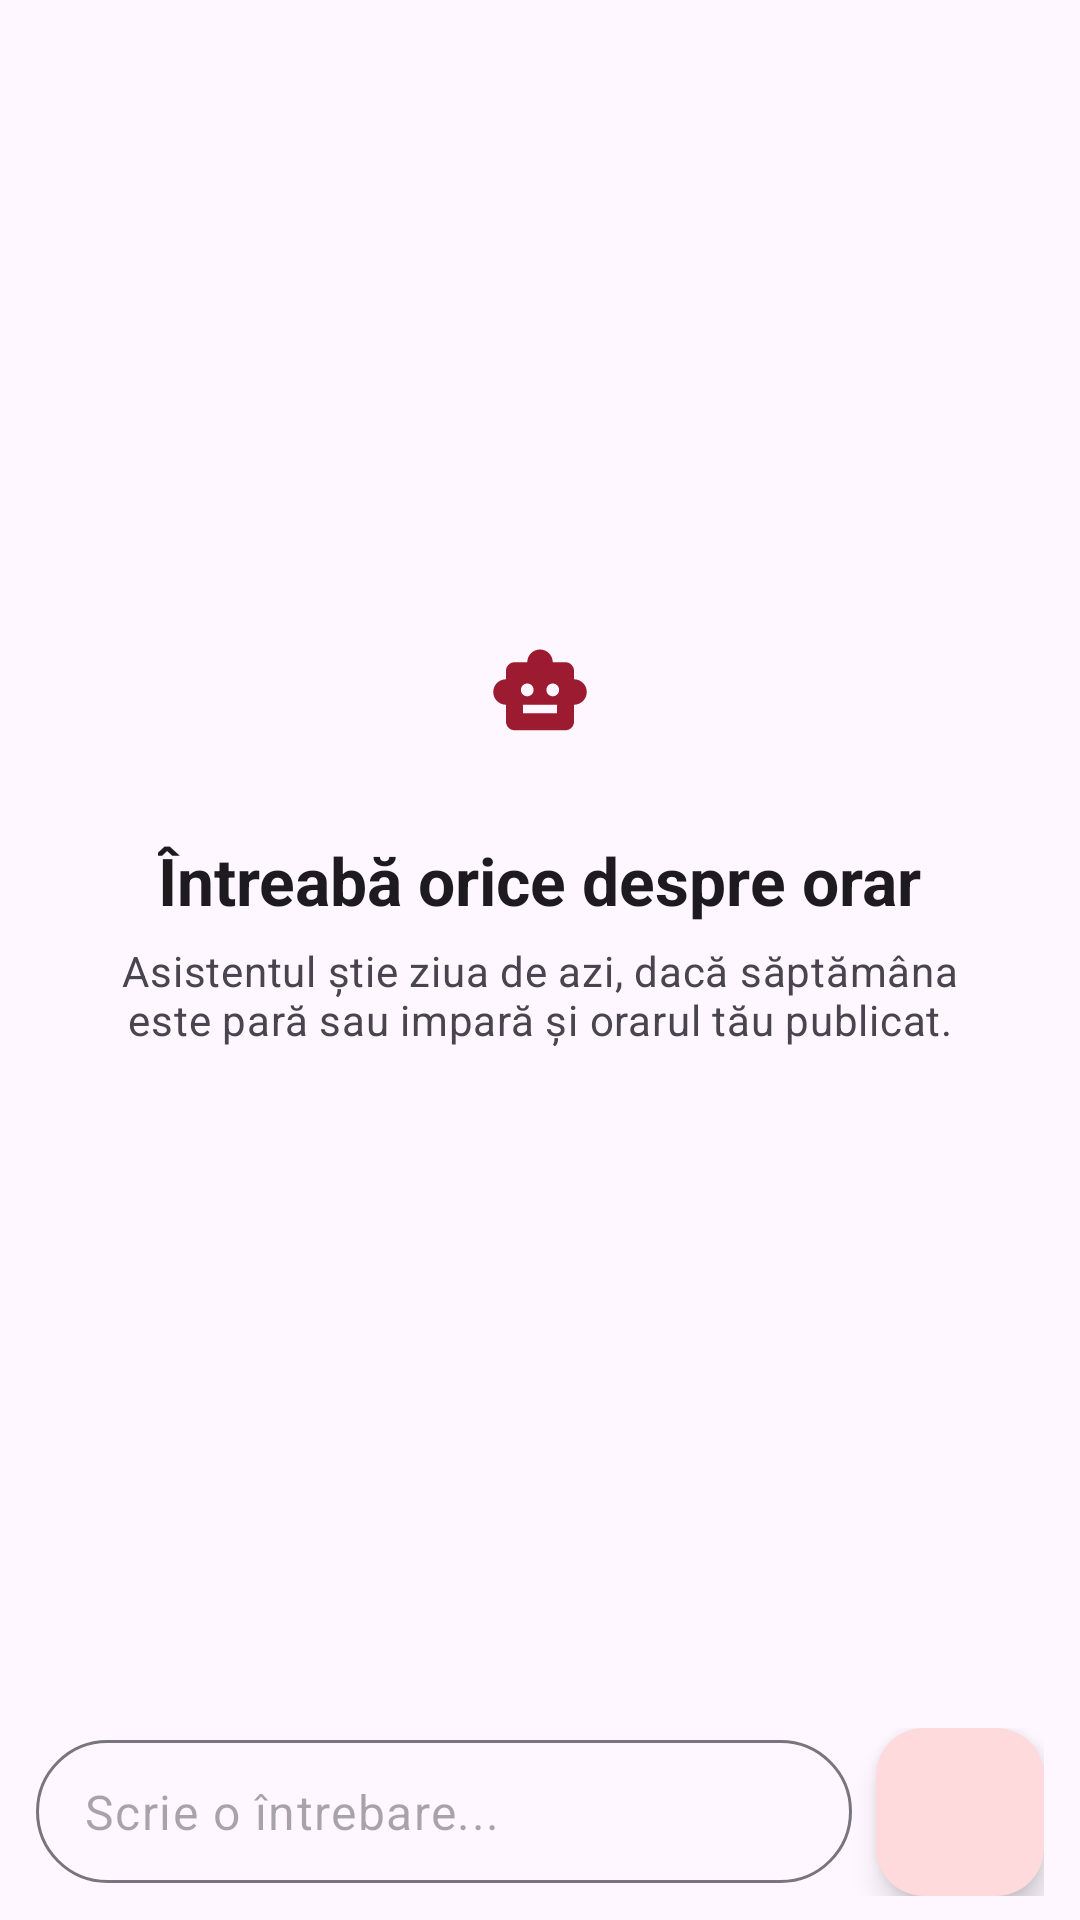

This screen was rendered from an Android layout file. Write that file and the resources it references.
<!-- AndroidManifest.xml: application theme Theme.UCPMobile -->
<!-- res/layout/fragment_chat.xml -->
<?xml version="1.0" encoding="utf-8"?>
<LinearLayout xmlns:android="http://schemas.android.com/apk/res/android"
    xmlns:app="http://schemas.android.com/apk/res-auto"
    android:layout_width="match_parent"
    android:layout_height="match_parent"
    android:orientation="vertical">

    <FrameLayout
        android:layout_width="match_parent"
        android:layout_height="0dp"
        android:layout_weight="1">

        <androidx.recyclerview.widget.RecyclerView
            android:id="@+id/messages"
            android:layout_width="match_parent"
            android:layout_height="match_parent"
            android:clipToPadding="false"
            android:paddingVertical="8dp" />

        
        <ScrollView
            android:id="@+id/intro"
            android:layout_width="match_parent"
            android:layout_height="match_parent"
            android:fillViewport="true">

            <LinearLayout
                android:layout_width="match_parent"
                android:layout_height="wrap_content"
                android:gravity="center"
                android:orientation="vertical"
                android:padding="28dp">

                <FrameLayout
                    android:layout_width="64dp"
                    android:layout_height="64dp"
                    android:background="@drawable/bg_logo">

                    <ImageView
                        android:layout_width="34dp"
                        android:layout_height="34dp"
                        android:layout_gravity="center"
                        android:contentDescription="@null"
                        android:src="@drawable/ic_robot"
                        app:tint="?attr/colorPrimary" />
                </FrameLayout>

                <TextView
                    android:layout_width="wrap_content"
                    android:layout_height="wrap_content"
                    android:layout_marginTop="16dp"
                    android:gravity="center"
                    android:text="Întreabă orice despre orar"
                    android:textAppearance="?attr/textAppearanceTitleLarge"
                    android:textStyle="bold" />

                <TextView
                    android:layout_width="wrap_content"
                    android:layout_height="wrap_content"
                    android:layout_marginTop="6dp"
                    android:gravity="center"
                    android:text="Asistentul știe ziua de azi, dacă săptămâna este pară sau impară și orarul tău publicat."
                    android:textAppearance="?attr/textAppearanceBodyMedium"
                    android:textColor="?attr/colorOnSurfaceVariant" />

                <com.google.android.material.chip.ChipGroup
                    android:id="@+id/suggestions"
                    android:layout_width="match_parent"
                    android:layout_height="wrap_content"
                    android:layout_marginTop="20dp"
                    app:chipSpacingHorizontal="8dp"
                    app:singleLine="false" />
            </LinearLayout>
        </ScrollView>
    </FrameLayout>

    <LinearLayout
        android:layout_width="match_parent"
        android:layout_height="wrap_content"
        android:gravity="center_vertical"
        android:orientation="horizontal"
        android:paddingHorizontal="12dp"
        android:paddingVertical="8dp">

        <com.google.android.material.textfield.TextInputLayout
            style="@style/Widget.Material3.TextInputLayout.OutlinedBox.Dense"
            android:layout_width="0dp"
            android:layout_height="wrap_content"
            android:layout_weight="1"
            app:boxCornerRadiusBottomEnd="24dp"
            app:boxCornerRadiusBottomStart="24dp"
            app:boxCornerRadiusTopEnd="24dp"
            app:boxCornerRadiusTopStart="24dp"
            app:hintEnabled="false">

            <com.google.android.material.textfield.TextInputEditText
                android:id="@+id/input"
                android:layout_width="match_parent"
                android:layout_height="wrap_content"
                android:hint="Scrie o întrebare..."
                android:imeOptions="actionSend"
                android:inputType="textCapSentences|textMultiLine"
                android:maxLines="4" />
        </com.google.android.material.textfield.TextInputLayout>

        <com.google.android.material.floatingactionbutton.FloatingActionButton
            android:id="@+id/send"
            android:layout_width="wrap_content"
            android:layout_height="wrap_content"
            android:layout_marginStart="8dp"
            android:contentDescription="Trimite"
            app:fabSize="mini"
            app:srcCompat="@drawable/ic_send" />
    </LinearLayout>
</LinearLayout>
<!-- resources referenced by this layout -->
<resources>
  <!-- drawable ic_robot (drawable) -->
  <vector xmlns:android="http://schemas.android.com/apk/res/android"
      android:width="24dp"
      android:height="24dp"
      android:tint="?attr/colorControlNormal"
      android:viewportWidth="24"
      android:viewportHeight="24">
      <path
          android:fillColor="@android:color/white"
          android:pathData="M20,9V7c0,-1.1 -0.9,-2 -2,-2h-3c0,-1.66 -1.34,-3 -3,-3S9,3.34 9,5H6c-1.1,0 -2,0.9 -2,2v2c-1.66,0 -3,1.34 -3,3s1.34,3 3,3v4c0,1.1 0.9,2 2,2h12c1.1,0 2,-0.9 2,-2v-4c1.66,0 3,-1.34 3,-3s-1.34,-3 -3,-3zM7.5,11.5C7.5,10.67 8.17,10 9,10s1.5,0.67 1.5,1.5S9.83,13 9,13s-1.5,-0.67 -1.5,-1.5zM16,17H8v-2h8v2zM15,13c-0.83,0 -1.5,-0.67 -1.5,-1.5S14.17,10 15,10s1.5,0.67 1.5,1.5S15.83,13 15,13z" />
  </vector>
  <style name="Theme.UCPMobile" parent="Base.Theme.UCPMobile" />
  <style name="Base.Theme.UCPMobile" parent="Theme.Material3.DayNight.NoActionBar">
          <item name="colorPrimary">@color/utcn_red</item>
          <item name="colorOnPrimary">@color/white</item>
          <item name="colorPrimaryContainer">@color/utcn_red_container</item>
          <item name="colorOnPrimaryContainer">@color/utcn_on_red_container</item>
          <item name="colorSecondary">@color/utcn_red</item>
          <item name="colorSecondaryContainer">@color/utcn_red_container</item>
          <item name="colorOnSecondaryContainer">@color/utcn_on_red_container</item>
      </style>
  <color name="utcn_red">#9D1B30</color>
  <color name="white">#FFFFFFFF</color>
  <color name="utcn_red_container">#FFDADC</color>
  <color name="utcn_on_red_container">#40000C</color>
</resources>
